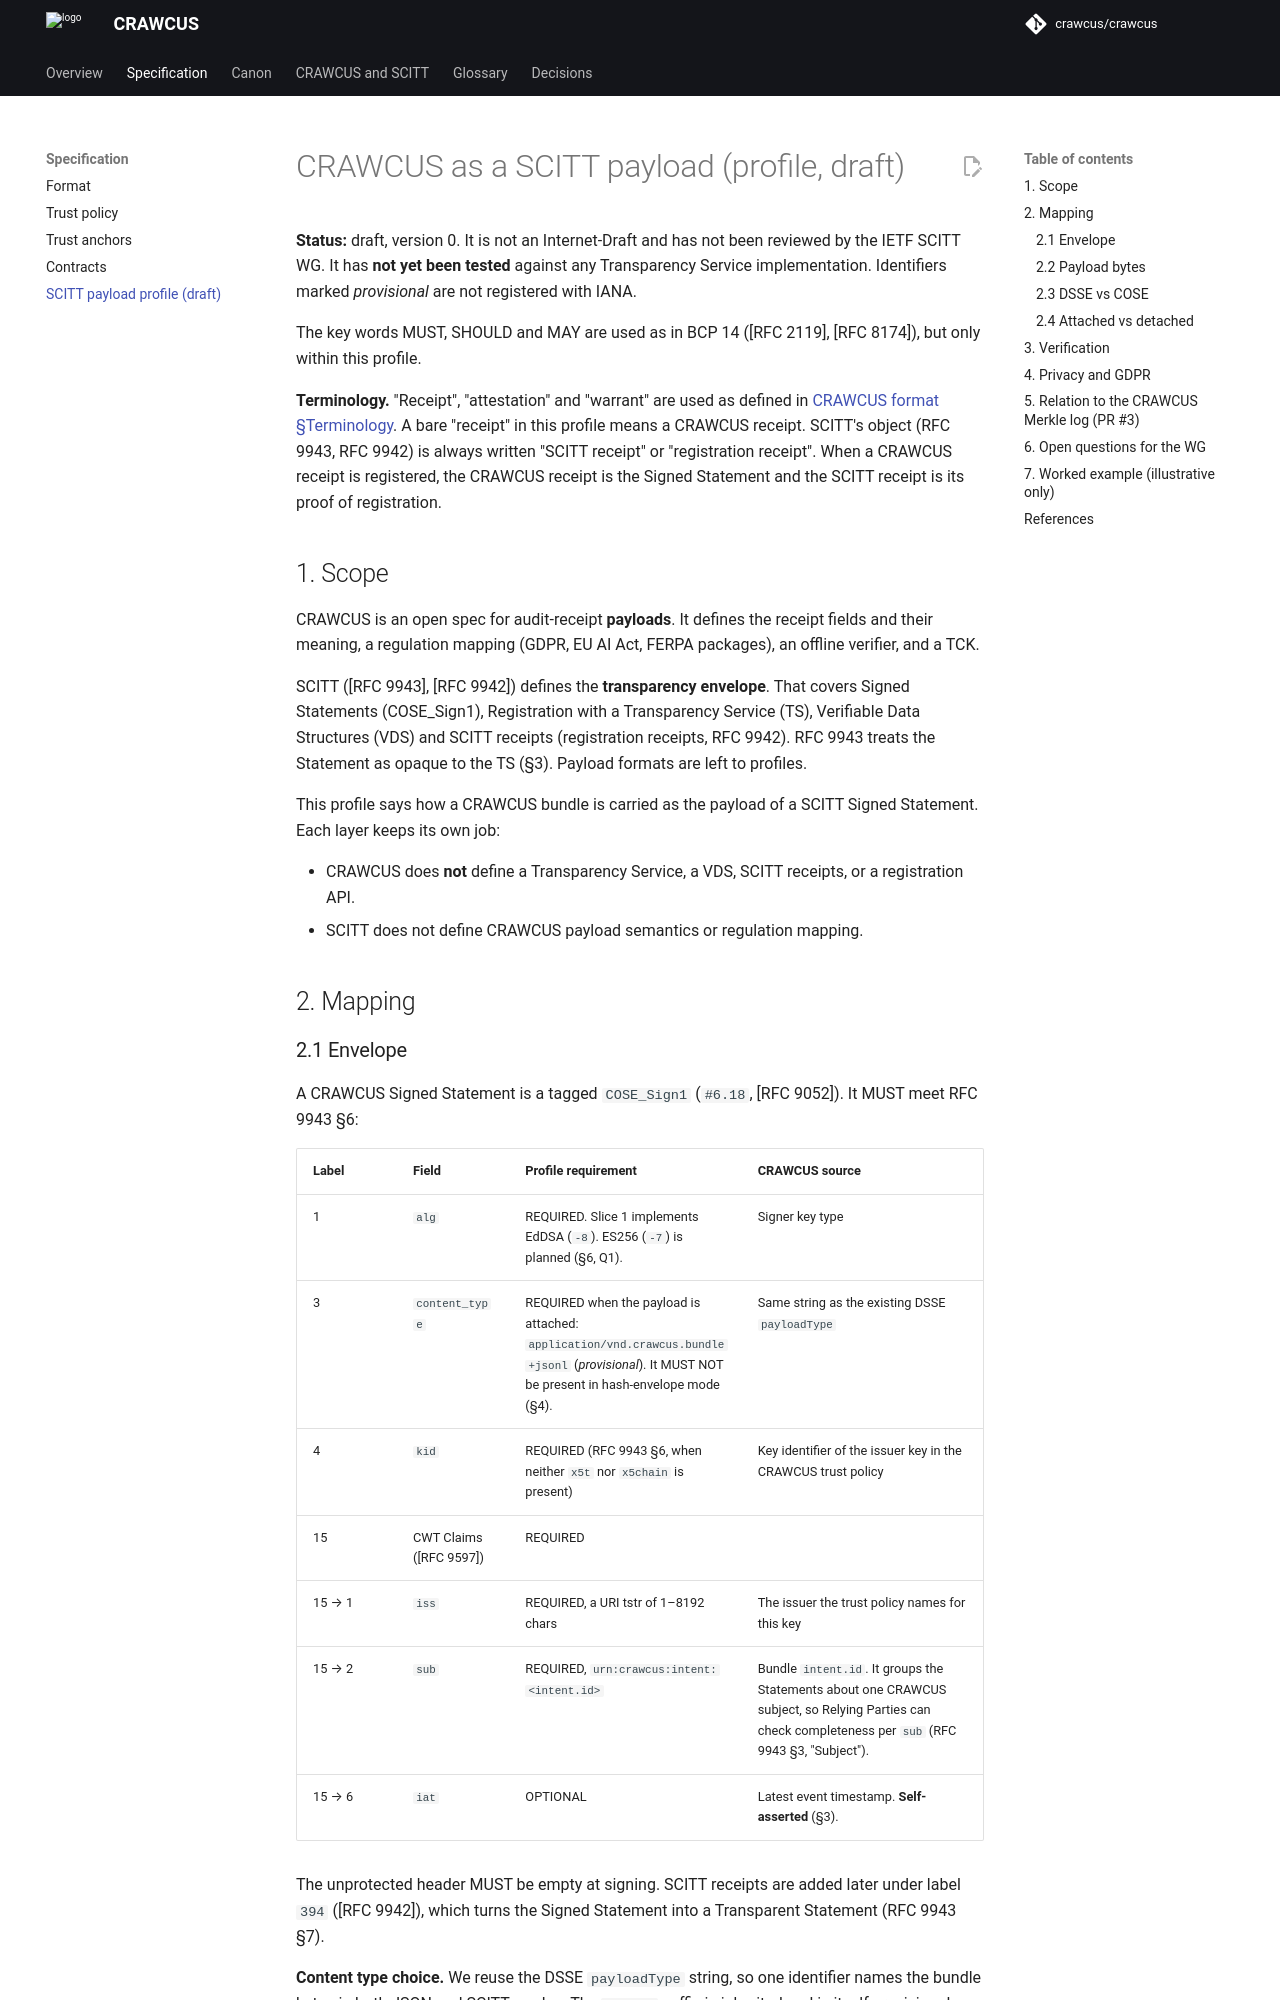

repository: crawcus/crawcus · page: spec/crawcus-scitt-profile/index.html · generator: mkdocs

<!--
SPDX-FileCopyrightText: 2026 Paul Wander + CRAWCUS contributors
SPDX-License-Identifier: CC-BY-4.0
-->

# CRAWCUS as a SCITT payload (profile, draft)

**Status:** draft, version 0. It is not an Internet-Draft and has not been reviewed by the IETF SCITT WG. It has **not yet been tested** against any Transparency Service implementation. Identifiers marked *provisional* are not registered with IANA.

The key words MUST, SHOULD and MAY are used as in BCP 14 ([RFC 2119], [RFC 8174]), but only within this profile.

**Terminology.** "Receipt", "attestation" and "warrant" are used as defined in [CRAWCUS format §Terminology](crawcus-format.md#terminology). A bare "receipt" in this profile means a CRAWCUS receipt. SCITT's object (RFC 9943, RFC 9942) is always written "SCITT receipt" or "registration receipt". When a CRAWCUS receipt is registered, the CRAWCUS receipt is the Signed Statement and the SCITT receipt is its proof of registration.

## 1. Scope

CRAWCUS is an open spec for audit-receipt **payloads**. It defines the receipt fields and their meaning, a regulation mapping (GDPR, EU AI Act, FERPA packages), an offline verifier, and a TCK.

SCITT ([RFC 9943], [RFC 9942]) defines the **transparency envelope**. That covers Signed Statements (COSE_Sign1), Registration with a Transparency Service (TS), Verifiable Data Structures (VDS) and SCITT receipts (registration receipts, RFC 9942). RFC 9943 treats the Statement as opaque to the TS (§3). Payload formats are left to profiles.

This profile says how a CRAWCUS bundle is carried as the payload of a SCITT Signed Statement. Each layer keeps its own job:

- CRAWCUS does **not** define a Transparency Service, a VDS, SCITT receipts, or a registration API.
- SCITT does not define CRAWCUS payload semantics or regulation mapping.

## 2. Mapping

### 2.1 Envelope

A CRAWCUS Signed Statement is a tagged `COSE_Sign1` (`#6.18`, [RFC 9052]). It MUST meet RFC 9943 §6:

| Label | Field | Profile requirement | CRAWCUS source |
|---|---|---|---|
| 1 | `alg` | REQUIRED. Slice 1 implements EdDSA (`-8`). ES256 (`-7`) is planned (§6, Q1). | Signer key type |
| 3 | `content_type` | REQUIRED when the payload is attached: `application/vnd.crawcus.bundle+jsonl` (*provisional*). It MUST NOT be present in hash-envelope mode (§4). | Same string as the existing DSSE `payloadType` |
| 4 | `kid` | REQUIRED (RFC 9943 §6, when neither `x5t` nor `x5chain` is present) | Key identifier of the issuer key in the CRAWCUS trust policy |
| 15 | CWT Claims ([RFC 9597]) | REQUIRED | |
| 15 → 1 | `iss` | REQUIRED, a URI tstr of 1–8192 chars | The issuer the trust policy names for this key |
| 15 → 2 | `sub` | REQUIRED, `urn:crawcus:intent:<intent.id>` | Bundle `intent.id`. It groups the Statements about one CRAWCUS subject, so Relying Parties can check completeness per `sub` (RFC 9943 §3, "Subject"). |
| 15 → 6 | `iat` | OPTIONAL | Latest event timestamp. **Self-asserted** (§3). |

The unprotected header MUST be empty at signing. SCITT receipts are added later under label `394` ([RFC 9942]), which turns the Signed Statement into a Transparent Statement (RFC 9943 §7).

**Content type choice.** We reuse the DSSE `payloadType` string, so one identifier names the bundle bytes in both JSON and SCITT modes. The `+jsonl` suffix is inherited and is itself provisional (Q2).
